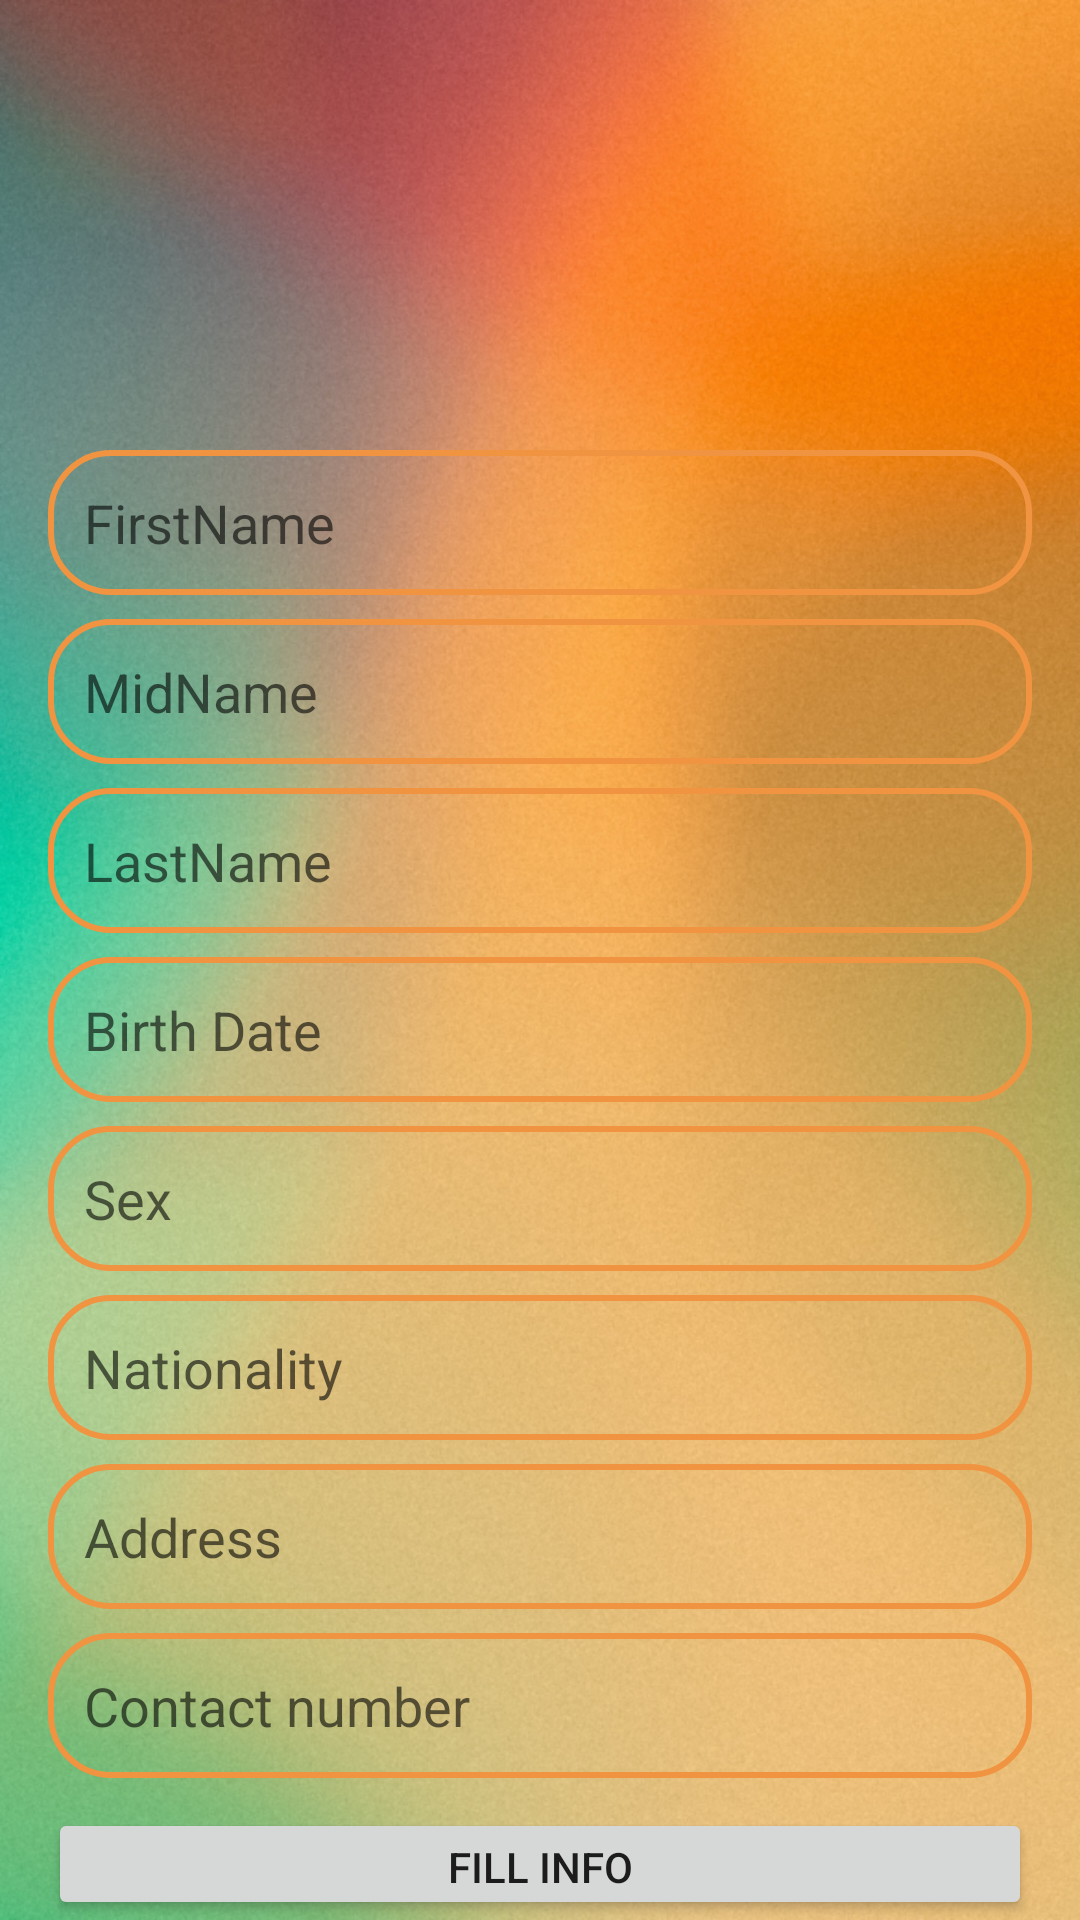

Layout XML and referenced resources for this Android screen:
<!-- AndroidManifest.xml: application theme Theme.ADMSGROUP7 -->
<!-- res/layout/activity_user_info_forms.xml -->
<?xml version="1.0" encoding="utf-8"?>
<LinearLayout xmlns:android="http://schemas.android.com/apk/res/android"
    xmlns:app="http://schemas.android.com/apk/res-auto"
    xmlns:tools="http://schemas.android.com/tools"
    android:id="@+id/main"
    android:layout_width="match_parent"
    android:layout_height="match_parent"
    android:orientation="vertical"
    android:background="@drawable/asilog"
    tools:context=".user_info_forms">



    <EditText
        android:id="@+id/FirstName"
        android:layout_width="match_parent"
        android:layout_height="wrap_content"
        android:layout_marginHorizontal="16dp"
        android:layout_marginTop="150dp"
        android:padding="12dp"
        android:hint="FirstName"
        android:inputType="textPersonName"
        android:background="@drawable/edittext_border"
        />

    <EditText
        android:id="@+id/MidName"
        android:layout_width="match_parent"
        android:layout_height="wrap_content"
        android:layout_marginHorizontal="16dp"
        android:layout_marginTop="8dp"
        android:padding="12dp"
        android:hint="MidName"
        android:inputType="textPersonName"
        android:background="@drawable/edittext_border"
        />

    <EditText
        android:id="@+id/LastName"
        android:layout_width="match_parent"
        android:layout_height="wrap_content"
        android:layout_marginHorizontal="16dp"
        android:layout_marginTop="8dp"
        android:padding="12dp"
        android:hint="LastName"
        android:inputType="textPersonName"
        android:background="@drawable/edittext_border"
        />

    <EditText
        android:id="@+id/BDate"
        android:layout_width="match_parent"
        android:layout_height="wrap_content"
        android:layout_marginHorizontal="16dp"
        android:layout_marginTop="8dp"
        android:padding="12dp"
        android:hint="Birth Date"
        android:inputType="text"
        android:background="@drawable/edittext_border"
        />


    <EditText
        android:id="@+id/Sex"
        android:layout_width="match_parent"
        android:layout_height="wrap_content"
        android:layout_marginHorizontal="16dp"
        android:layout_marginTop="8dp"
        android:padding="12dp"
        android:hint="Sex"
        android:inputType="text"
        android:background="@drawable/edittext_border"
        />

    <EditText
        android:id="@+id/Nationality"
        android:layout_width="match_parent"
        android:layout_height="wrap_content"
        android:layout_marginHorizontal="16dp"
        android:layout_marginTop="8dp"
        android:padding="12dp"
        android:hint="Nationality"
        android:inputType="text"
        android:background="@drawable/edittext_border"
        />

    <EditText
        android:id="@+id/Address"
        android:layout_width="match_parent"
        android:layout_height="wrap_content"
        android:layout_marginHorizontal="16dp"
        android:layout_marginTop="8dp"
        android:padding="12dp"
        android:hint="Address"
        android:inputType="text"
        android:background="@drawable/edittext_border"
        />
    <EditText
        android:id="@+id/Contact"
        android:layout_width="match_parent"
        android:layout_height="wrap_content"
        android:layout_marginHorizontal="16dp"
        android:layout_marginTop="8dp"
        android:padding="12dp"
        android:hint="Contact number"
        android:inputType="text"
        android:background="@drawable/edittext_border"
        />

    <Button
        android:id="@+id/FillButton"
        android:layout_width="match_parent"
        android:layout_height="wrap_content"
        android:layout_marginHorizontal="16dp"
        android:layout_marginTop="10dp"
        android:text="Fill info"
      />

</LinearLayout>
<!-- resources referenced by this layout -->
<resources>
  <!-- drawable asilog: png bitmap (drawable, 748797 bytes) -->
  <!-- drawable edittext_border (drawable) -->
  <?xml version="1.0" encoding="utf-8"?>
  <shape xmlns:android="http://schemas.android.com/apk/res/android"
      android:shape="rectangle">
  
      <stroke
          android:color="@color/orange"
          android:width="2dp" />
  
      <corners
          android:radius="20dp" />
  
  </shape>
  <style name="Theme.ADMSGROUP7" parent="Theme.AppCompat.Light.DarkActionBar">
          
          <item name="colorPrimary">@color/purple_500</item>
          <item name="colorPrimaryVariant">@color/purple_700</item>
          <item name="colorOnPrimary">@color/white</item>
          <item name="colorSecondary">@color/teal_200</item>
          <item name="colorSecondaryVariant">@color/teal_700</item>
          <item name="colorOnSecondary">@color/black</item>
          <item name="android:windowBackground">@color/white</item>
      </style>
  <color name="orange">#F09441</color>
  <color name="purple_500">#FF6200EE</color>
  <color name="purple_700">#FF3700B3</color>
  <color name="white">#FFFFFFFF</color>
  <color name="teal_200">#FF03DAC5</color>
  <color name="teal_700">#FF018786</color>
  <color name="black">#FF000000</color>
</resources>
